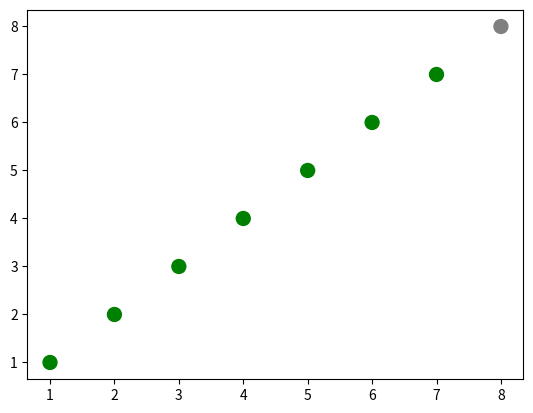
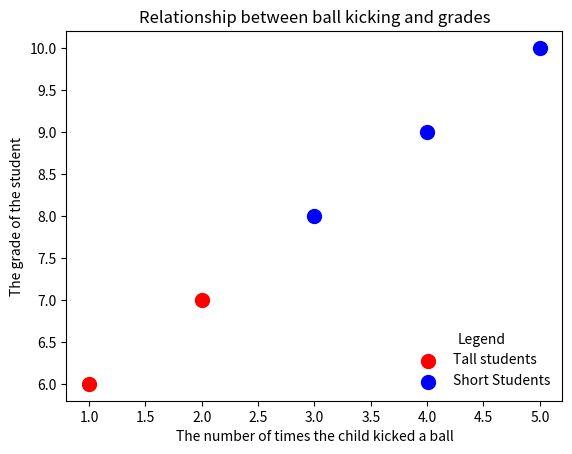
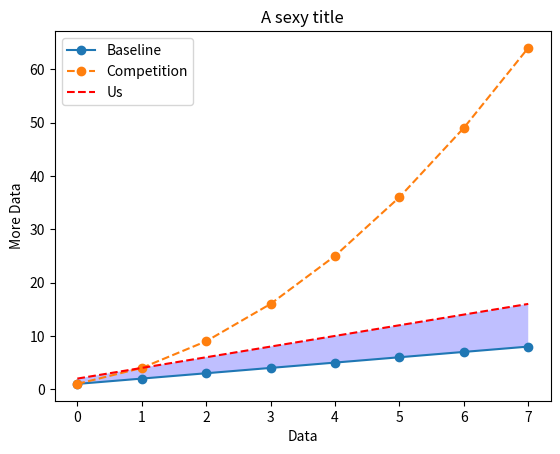
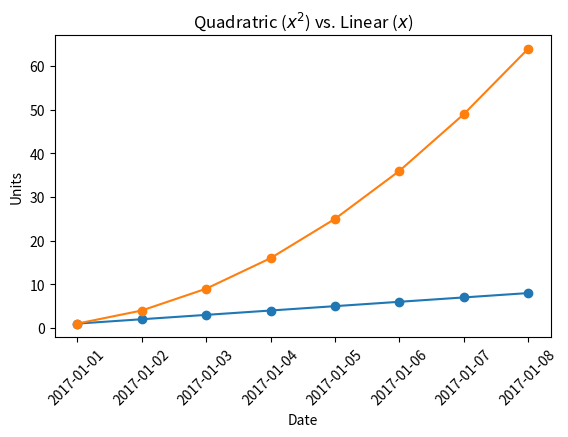
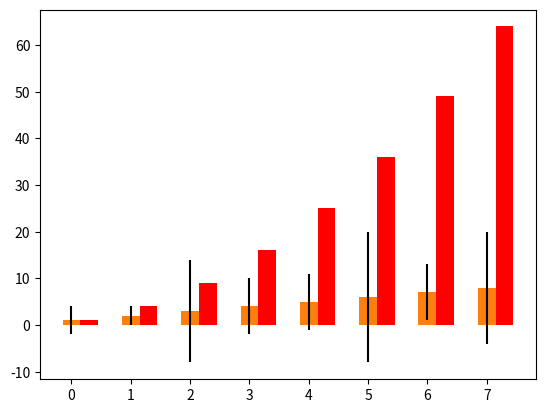
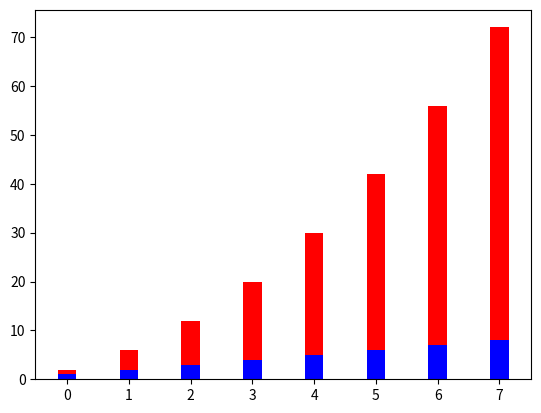
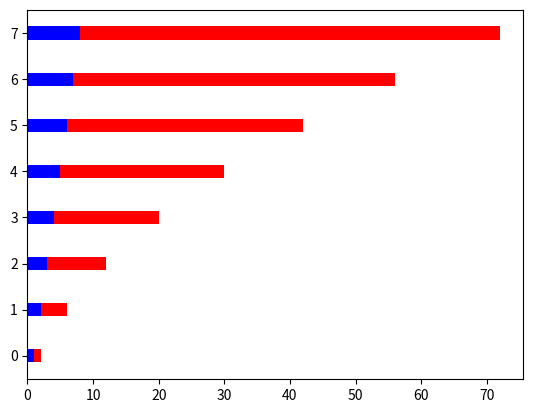
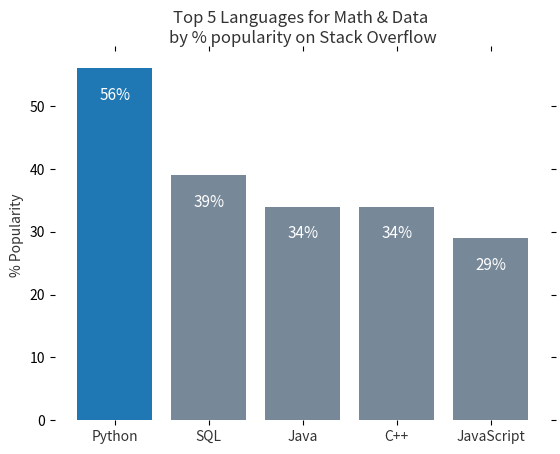

Reproduce these figures in Python, in order.
import matplotlib as mpl
import matplotlib.pyplot as plt
from matplotlib.backends.backend_agg import FigureCanvasAgg
from matplotlib.figure import Figure
import numpy as np
import os

directory = './Data'
if not os.path.exists(directory):
    os.makedirs(directory)


fig = Figure()
canvas = FigureCanvasAgg(fig)

ax = fig.add_subplot(111)
ax.plot(3,2,'.')
canvas.print_png(directory+'/test.png')

#=============================================================================
#               Scatterplot
#=============================================================================
x = np.array([1,2,3,4,5,6,7,8])
y=x
plt.figure()

colors = ['green']*(len(x)-1)
colors.append('grey')
plt.scatter(x,y,s=100, c=colors)

zip_generator = zip([1,2,3,4,5], [6,7,8,9,10])
#print(list(zip_generator)) 'Output [(1, 6), (2, 7), (3, 8), (4, 9), (5, 10)]
x,y =zip(*zip_generator) # * is an unsplat operator that unpacks the lists into smaller pices


fig =plt.figure()
plt.scatter(x[:2],y[:2], s=100, c='red', label='Tall students')
plt.scatter(x[2:],y[2:], s=100, c='blue', label='Short Students')
plt.xlabel('The number of times the child kicked a ball')
plt.ylabel('The grade of the student')
plt.title('Relationship between ball kicking and grades')

plt.legend(loc=4, frameon=False, title='Legend')
canvas = FigureCanvasAgg(fig)
canvas.print_png(directory+'/test1.png')



#=============================================================================
#               Line Plots
#=============================================================================

linear_data = np.array(range(1,9))
quadratic_data = linear_data**2

plt.figure()
plt.plot(linear_data, '-o', quadratic_data, '--o')
plt.plot(linear_data*2,'--r')

plt.xlabel('Data')
plt.ylabel('More Data')
plt.title('A sexy title')
plt.legend(['Baseline', 'Competition', 'Us'])
plt.gca().fill_between(range(len(linear_data)),
                    linear_data,linear_data*2,
                    facecolor='blue',
                    alpha=0.25)
import pandas as pd
plt.figure()

observation_dates = np.arange('2017-01-01', '2017-01-09', dtype='datetime64[D]')
observations_dates = list(map(pd.to_datetime, observation_dates))
plt.plot(observation_dates, linear_data, '-o',
         observation_dates, quadratic_data, '-o')

x = plt.gca().xaxis

for item in x.get_ticklabels():
    item.set_rotation(45)
plt.subplots_adjust(bottom=0.25)

ax=plt.gca()
ax.set_xlabel('Date')
ax.set_ylabel('Units')
ax.set_title('Quadratric ($x^2$) vs. Linear ($x$)')

#=============================================================================
#              Bar Charts
#=============================================================================
plt.figure()

xvals = range(len(linear_data))
plt.bar(xvals,linear_data,width=0.3) 
new_xvals = []
for item in xvals:
    new_xvals.append(item+0.3)

plt.bar(new_xvals, quadratic_data,width=0.3, color='red')

from random import randint
linear_err = [randint(0,15) for x in range(len(linear_data))]
plt.bar(xvals,linear_data,width=0.3,yerr=linear_err)

plt.figure()
xvals = range(len(linear_data))
plt.bar(xvals, linear_data, width=0.3, color='b')
plt.bar(xvals, quadratic_data, width=0.3, bottom=linear_data, color='r')

plt.figure()
xvals = range(len(linear_data))
plt.barh(xvals, linear_data, height=0.3, color='b')
plt.barh(xvals, quadratic_data, height=0.3, left=linear_data, color='r')

#=============================================================================
#              Dejunkifying Charts
#=============================================================================
plt.figure()

languages =['Python', 'SQL', 'Java', 'C++', 'JavaScript']
pos = np.arange(len(languages))
popularity = [56, 39, 34, 34, 29]


# soften all labels by turning grey
bars=plt.bar(pos, popularity, align='center', linewidth=0, color='lightslategrey')
bars[0].set_color('#1F77B4')
plt.xticks(pos, languages, alpha=0.8)
plt.ylabel('% Popularity',alpha=0.8)
plt.title('Top 5 Languages for Math & Data \nby % popularity on Stack Overflow',
          alpha=0.8)

# remove all the ticks (both axes), and tick labels on the Y axis
plt.tick_params(top='off', bottom='off', left='off', right='off',
                labelleft='off', labelbottom='on')

# remove the frame of the chart
for spine in plt.gca().spines.values():
    spine.set_visible(False)

# direct label each bar with Y axis values
for bar in bars:
    plt.gca().text(bar.get_x() + bar.get_width()/2, bar.get_height() - 5, str(int(bar.get_height())) + '%', 
                 ha='center', color='w', fontsize=11)

plt.show()